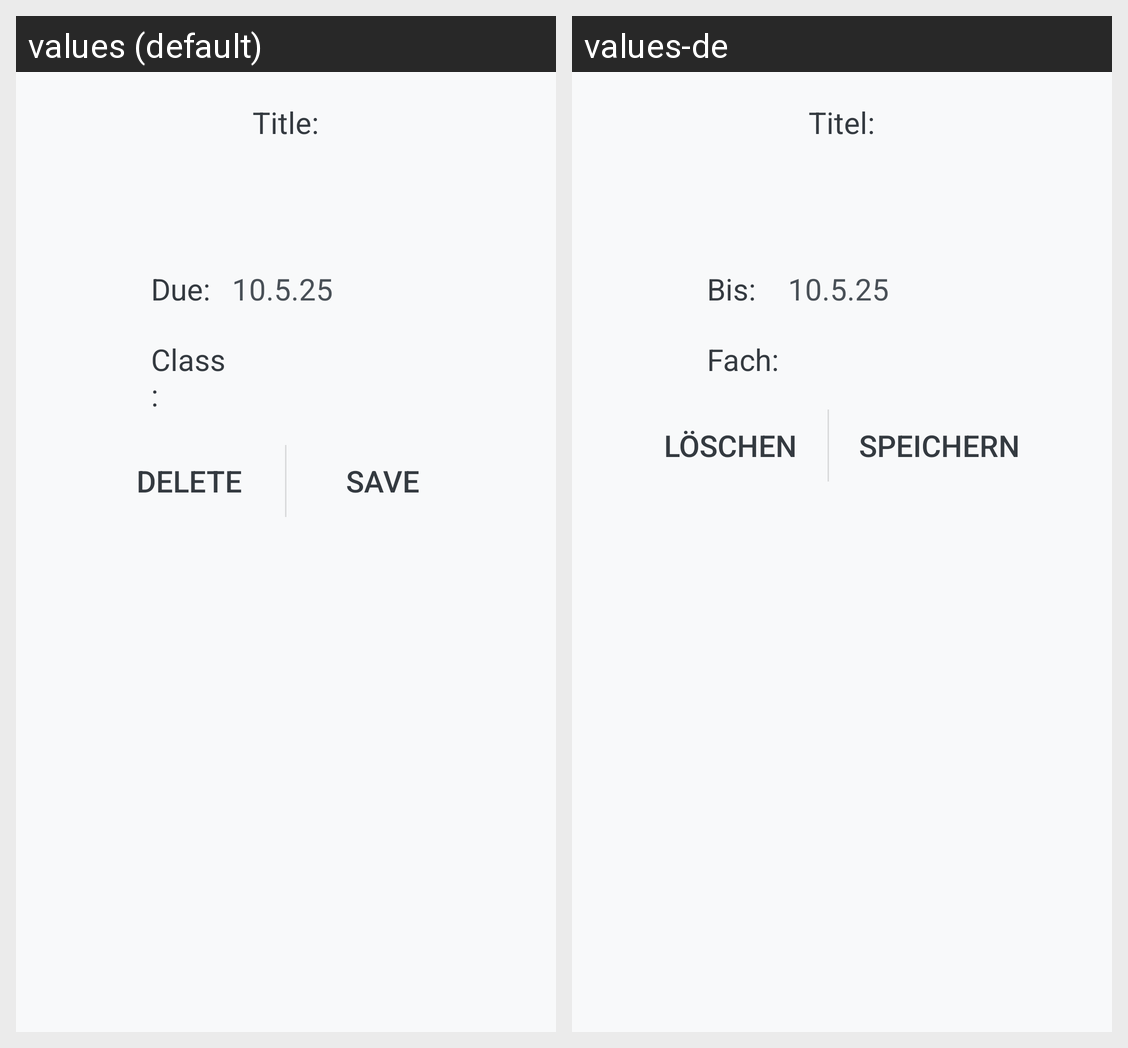

Strings drawn on this Android screen and how each of the app's shown locales translates them:
Android screen res/layout/fragment_assignment_edit.xml rendered under 2 locales, left to right: values (default), values-de. Device: Nexus 5 (rendered at 1080×1920; each locale shown at half size, 540×960, under a caption strip naming it); theme Theme.StudentApp.
Strings drawn on this screen, with the default value and each locale's value (text and hints the layout hard-codes, and strings that could not be matched under every locale, appear in the picture but are not listed):

title
  values: Title:
  values-de: Titel:

due
  values: Due:
  values-de: Bis:

clazz
  values: Class:
  values-de: Fach:

delete
  values: Delete
  values-de: Löschen

save
  values: Save
  values-de: Speichern
